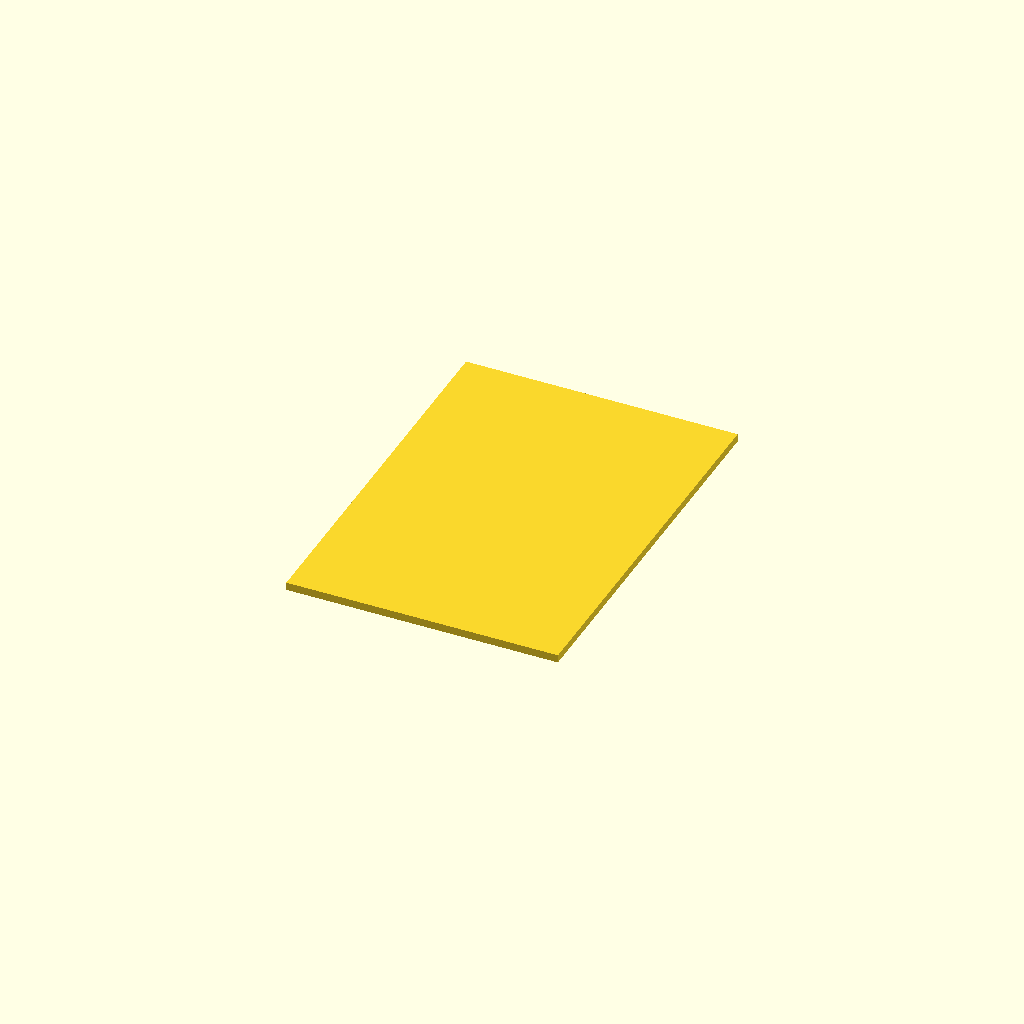
Cell 1: rendered with the file's own defaults.
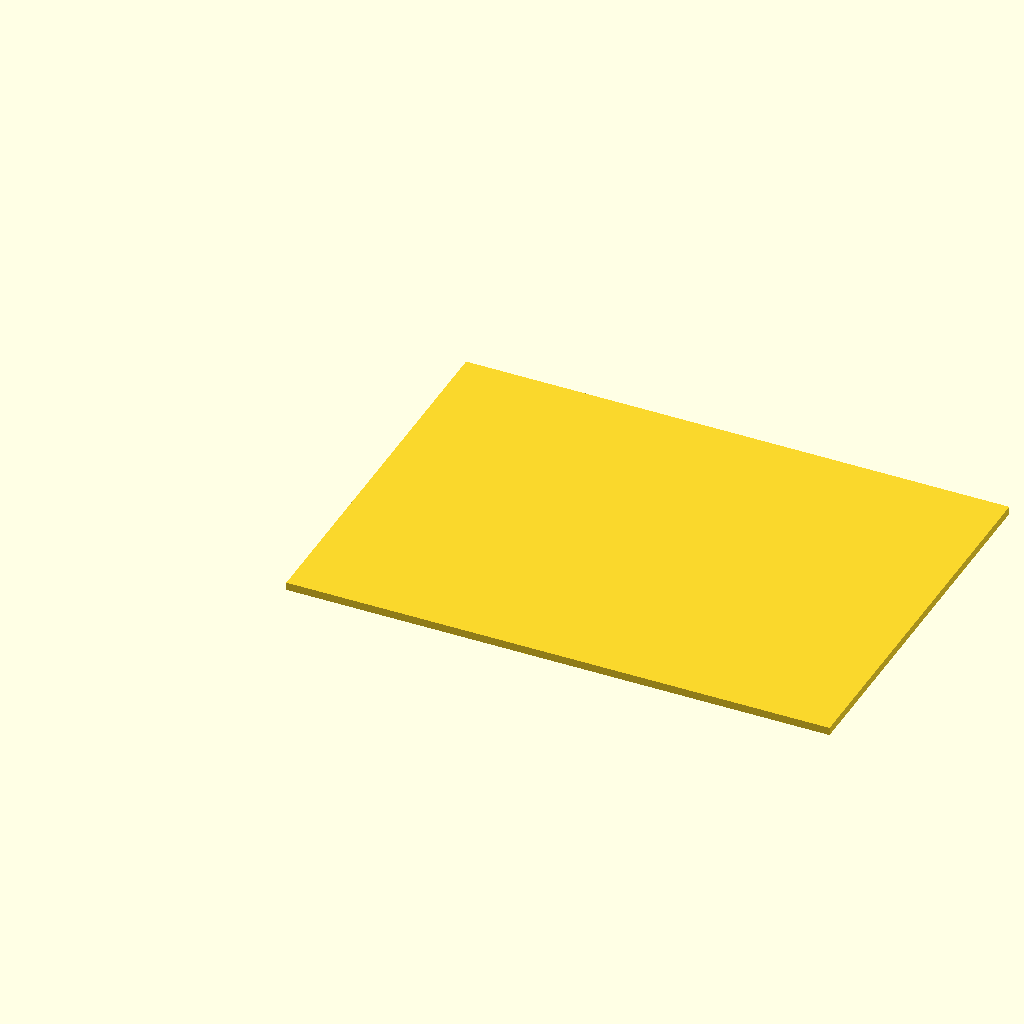
Cell 2: plate_width = 1240 (everything else at default).
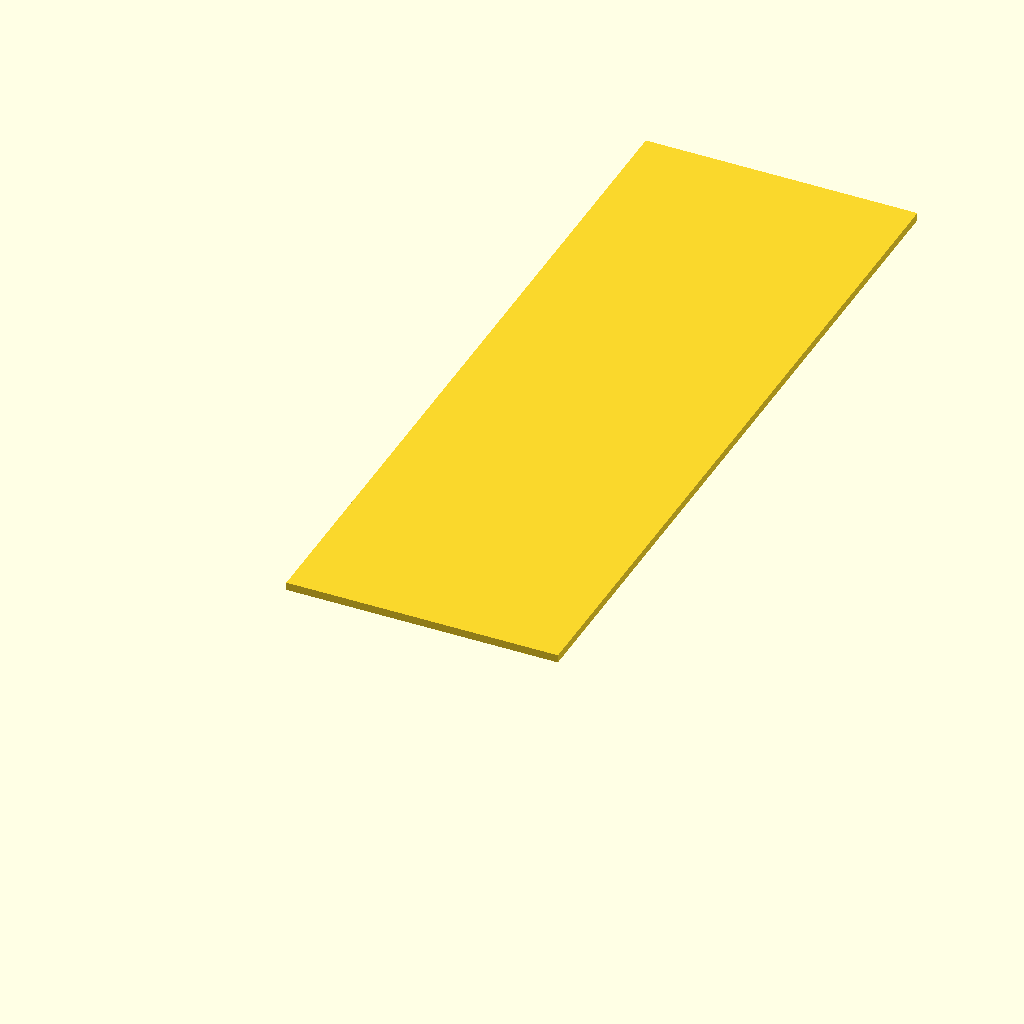
Cell 3: the same model with plate_depth = 1760.
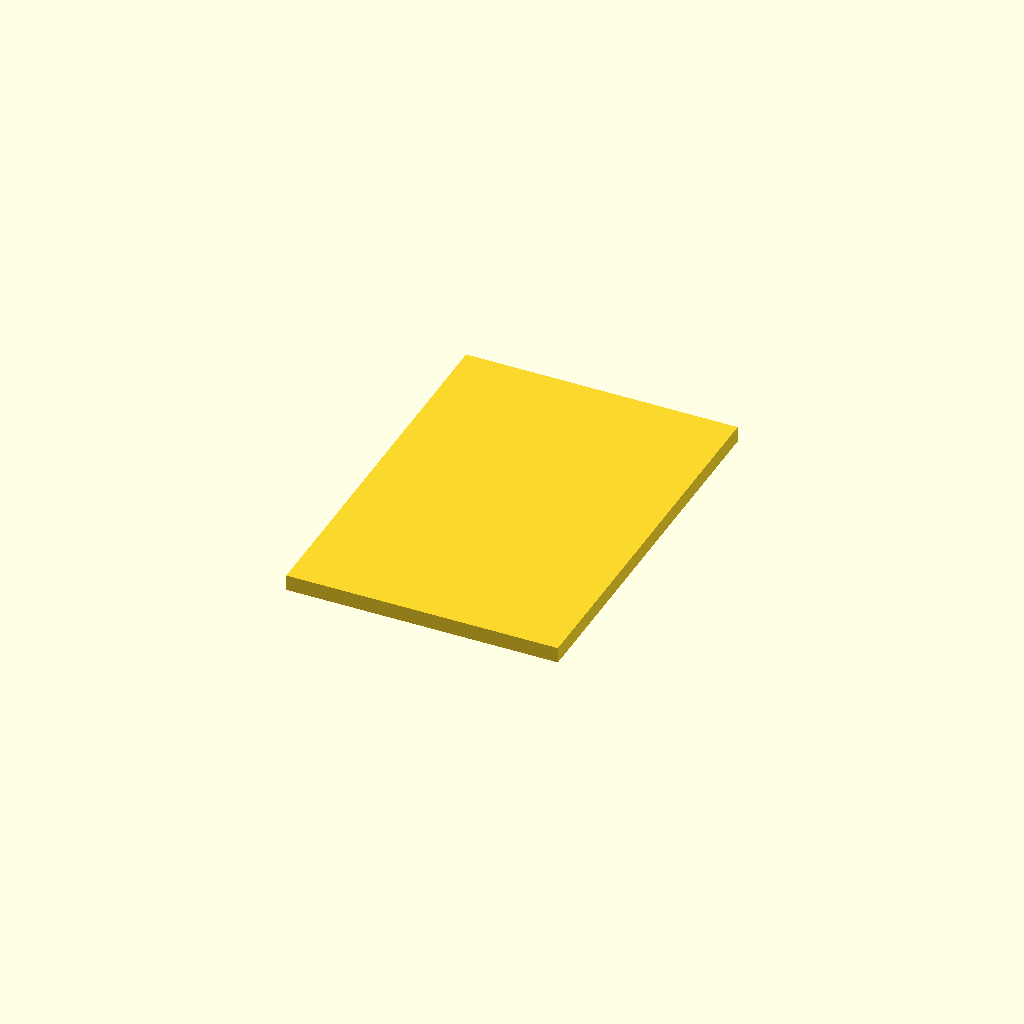
Cell 4: plate_thickness = 36 (everything else at default).
One fixed orthographic camera (rotation 55°, 0°, 25°; colour scheme Cornfield) for every cell.
OpenSCAD source file cad/components/base_plate.scad:
// Base plate component.
// Open this file directly in OpenSCAD to tune and render the part.

/* [Dimensions] */
plate_width = 620;
plate_depth = 880;
plate_thickness = 18;

module base_plate(width, depth, thickness) {
    cube([width, depth, thickness]);
}

// Standalone component preview/render.
base_plate(plate_width, plate_depth, plate_thickness);
Customizer parameters (derived from the source; name, type, default, range or options):
plate_width: number, default 620
plate_depth: number, default 880
plate_thickness: number, default 18
